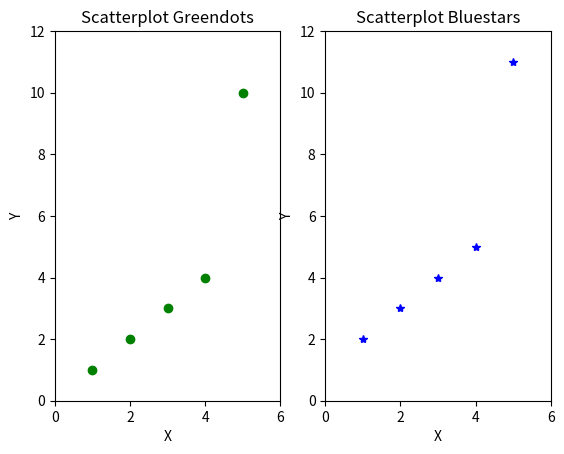

Write Python code to recreate this figure.
import matplotlib.pyplot as plt

t1=[1,2,3,4,5]
t2=[1,2,3,4,10]
t3=[2,3,4,5,11]

plt.figure()
plt.subplot(121)
plt.title('Scatterplot Greendots')
plt.plot(t1, t2, 'go')
plt.xlabel('X')
plt.ylabel('Y')
plt.xlim(0,6)
plt.ylim(0,12)

plt.subplot(122)
plt.title('Scatterplot Bluestars')
plt.plot(t1, t3, 'b*')
plt.xlabel('X')
plt.ylabel('Y')
plt.xlim(0,6)
plt.ylim(0,12)
plt.show()
